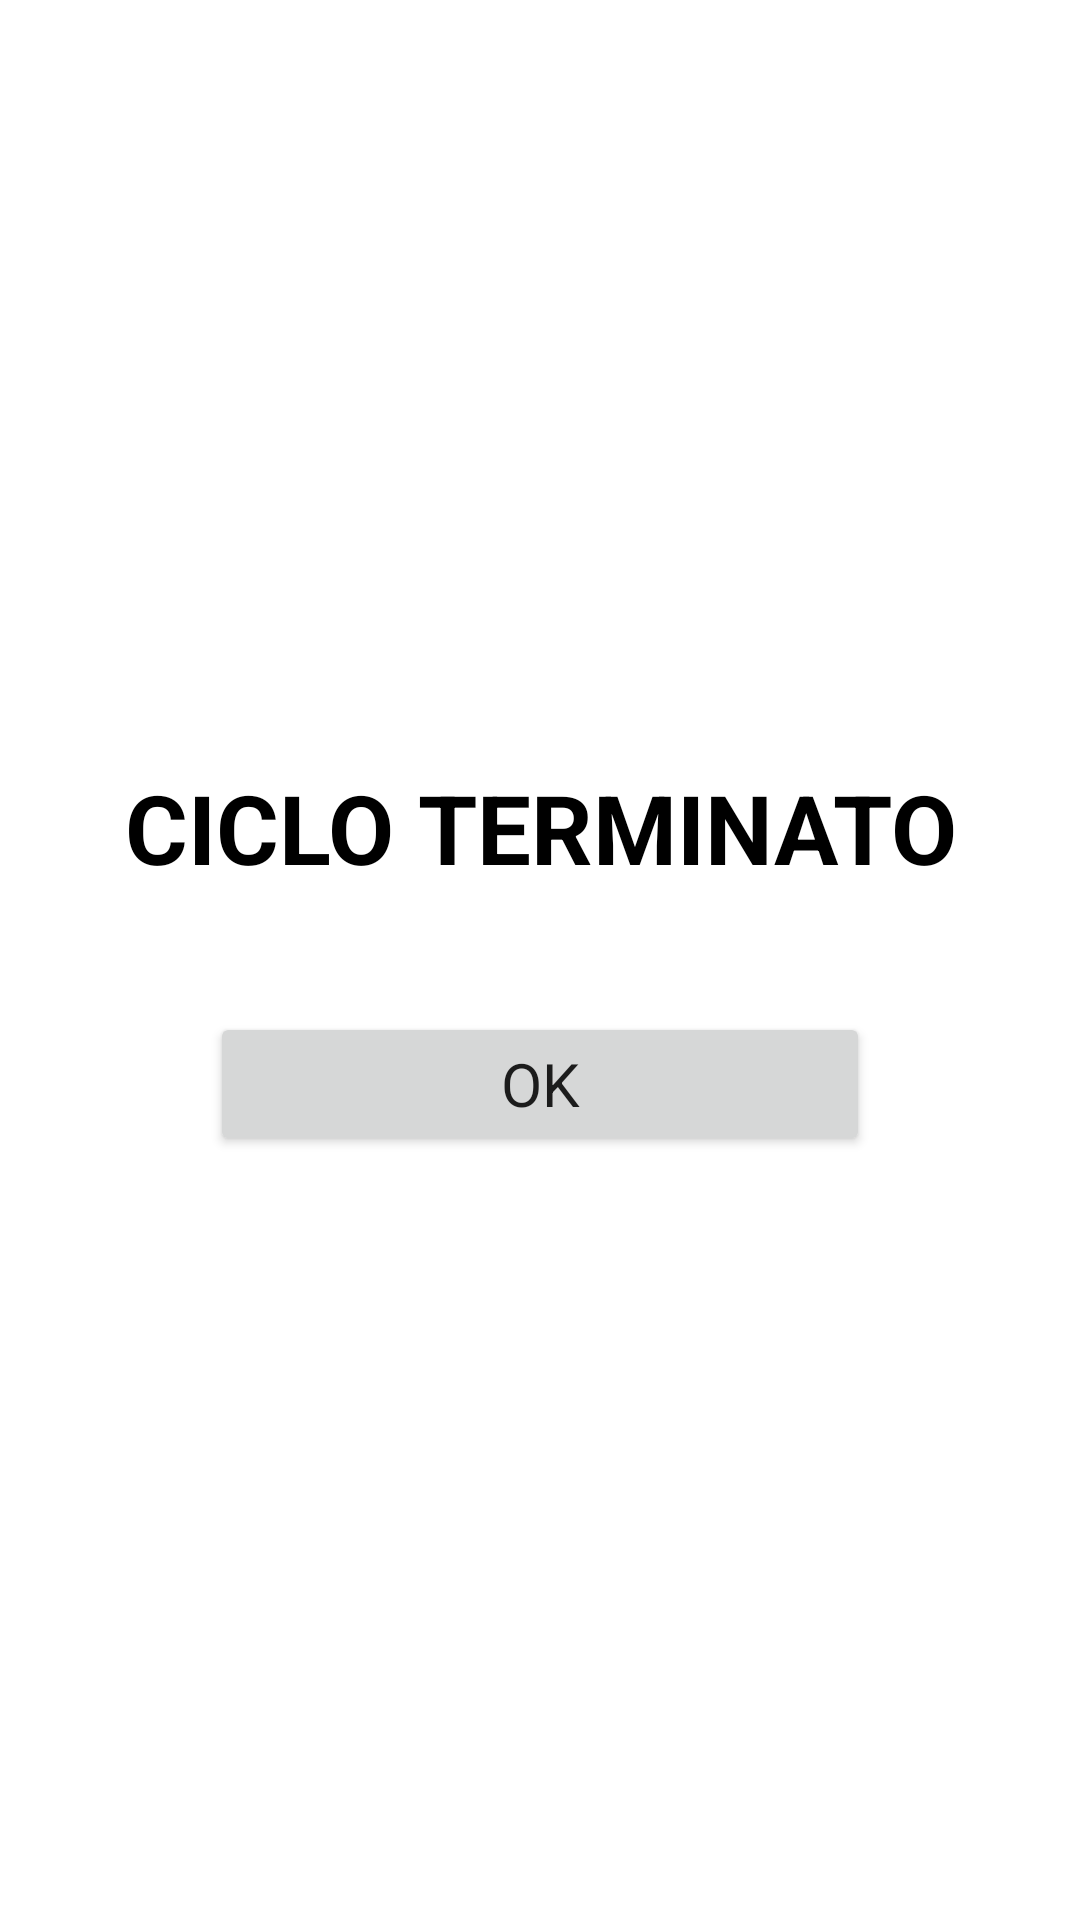

The Android layout XML behind this screen, and the referenced resources:
<!-- AndroidManifest.xml: application theme AppTheme -->
<!-- res/layout/activity_fine_cycle.xml -->
<?xml version="1.0" encoding="utf-8"?>
<LinearLayout
    xmlns:android="http://schemas.android.com/apk/res/android"
    android:layout_width="match_parent"
    android:layout_height="match_parent"
    android:orientation="vertical"
    android:gravity="center"
    android:padding="32dp"
    android:background="@android:color/white">

    <TextView
        android:id="@+id/finishedText"
        android:layout_width="wrap_content"
        android:layout_height="wrap_content"
        android:text="CICLO TERMINATO"
        android:textSize="32sp"
        android:textStyle="bold"
        android:textColor="@android:color/black"
        android:gravity="center"
        android:layout_marginBottom="40dp" />

    <Button
        android:id="@+id/okButton"
        android:layout_width="220dp"
        android:layout_height="wrap_content"
        android:text="OK"
        android:textSize="20sp" />

</LinearLayout>
<!-- resources referenced by this layout -->
<resources>
  <style name="AppTheme" parent="android:Theme.Material.Light.NoActionBar">
          <item name="android:fontFamily">sans-serif</item>
          <item name="android:colorAccent">#1976D2</item>
          <item name="android:navigationBarColor">#FFFFFF</item>
          <item name="android:statusBarColor">#FFFFFF</item>
          <item name="android:windowLightStatusBar">true</item>
      </style>
</resources>
